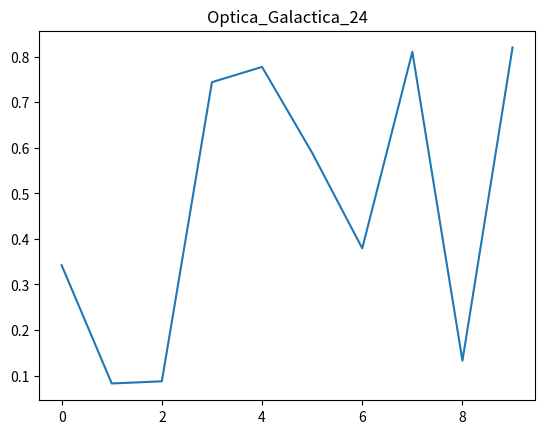

Reproduce this figure in Python.
import numpy as np
import matplotlib.pyplot as plt
plt.plot(np.random.rand(10))
plt.title("Optica_Galactica_24")
plt.show()
